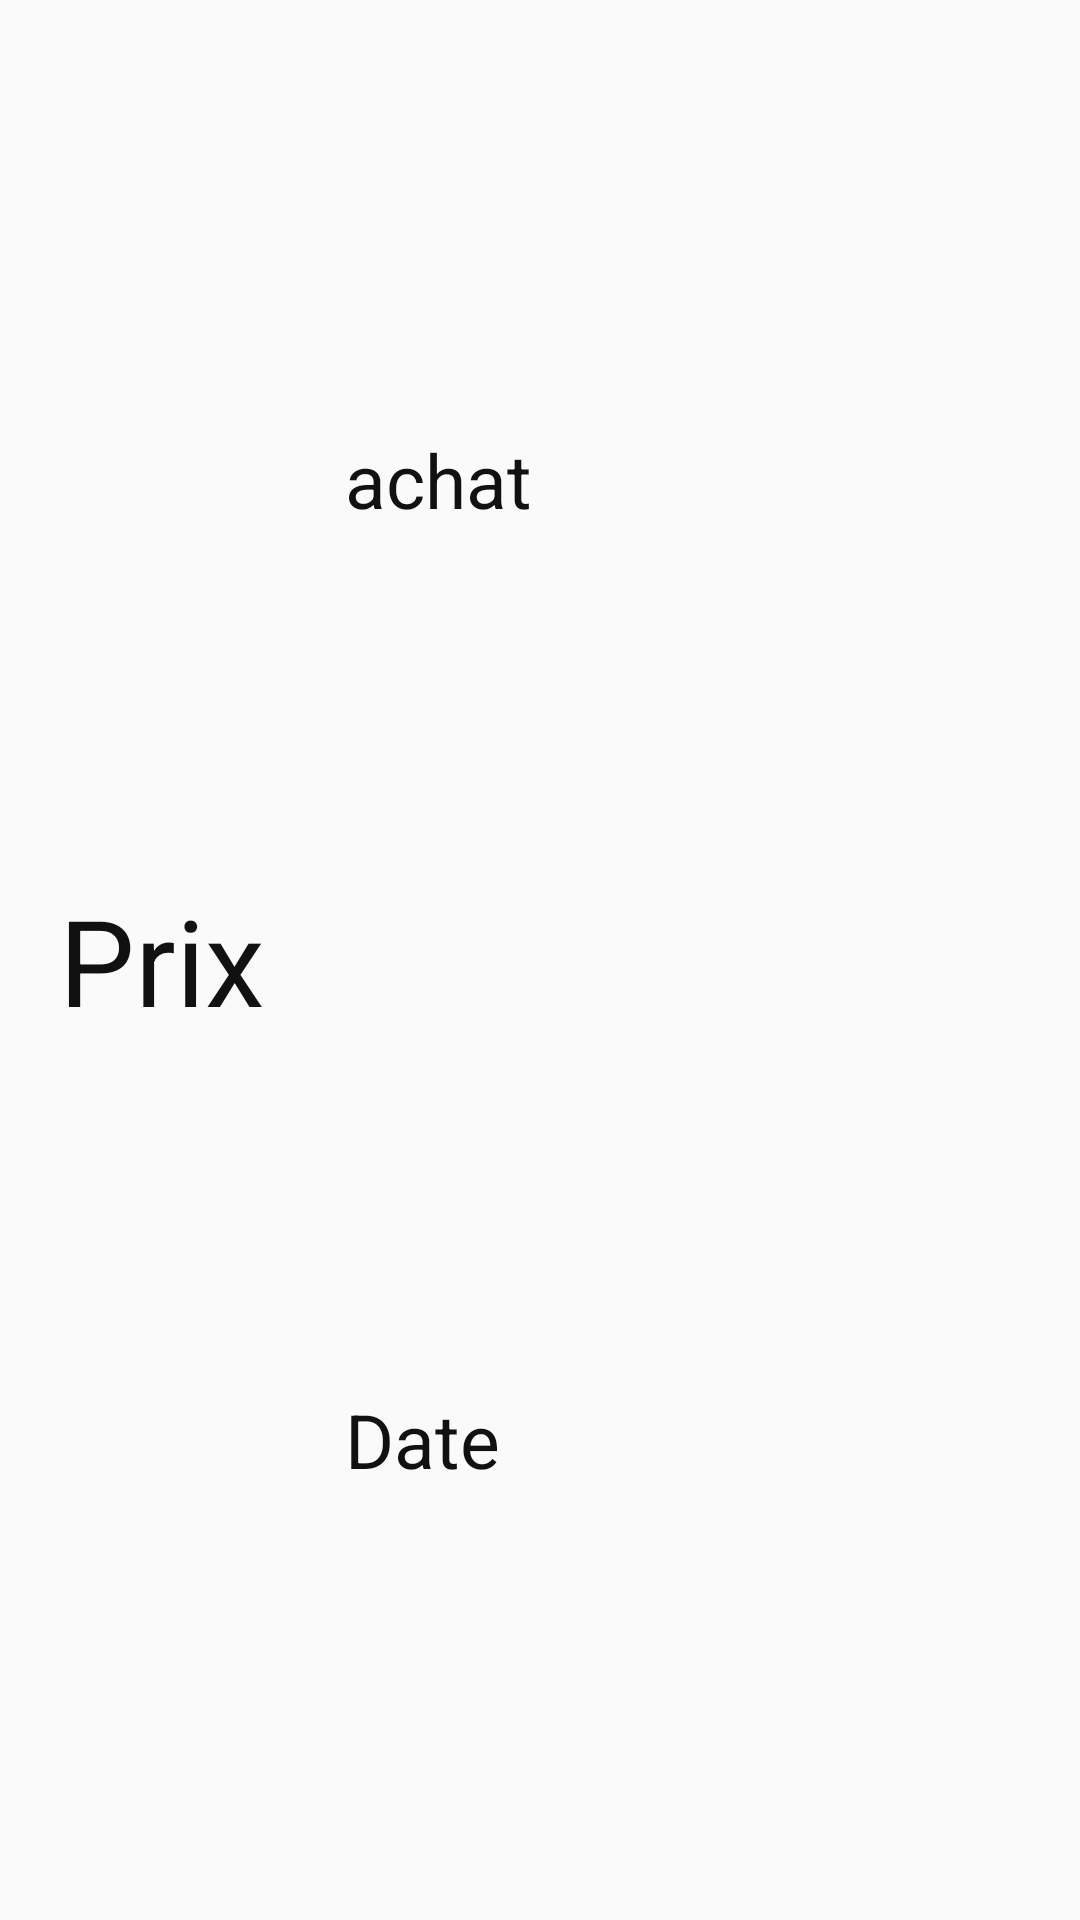

The Android layout XML behind this screen, and the referenced resources:
<!-- AndroidManifest.xml: application theme AppTheme -->
<!-- res/layout/depense_item.xml -->
<?xml version="1.0" encoding="utf-8"?>
<LinearLayout xmlns:android="http://schemas.android.com/apk/res/android"
    android:layout_width="match_parent"
    android:layout_height="100dp"
    android:orientation="horizontal"
    android:weightSum="100">

    <TextView
        android:layout_width="0dp"
        android:layout_height="match_parent"
        android:layout_weight="30"
        android:text="Prix"
        android:textColor="#111111"
        android:textSize="40dp"
        android:gravity="center"
        android:id="@+id/prix" />

    <Space
        android:layout_width="0dp"
        android:layout_height="match_parent"
        android:layout_weight="2" />

    <LinearLayout
        android:layout_width="0dp"
        android:layout_height="match_parent"
        android:layout_weight="68"
        android:orientation="vertical"
        android:weightSum="2">

        <TextView
            android:layout_width="match_parent"
            android:layout_height="0dp"
            android:layout_weight="1"
            android:gravity="center_vertical"
            android:text="achat"
            android:textColor="#111111"
            android:id="@+id/achat"
            android:textSize="25dp" />

        <TextView
            android:layout_width="match_parent"
            android:layout_height="0dp"
            android:layout_weight="1"
            android:gravity="center_vertical"
            android:text="Date"
            android:textColor="#111111"
            android:id="@+id/date"
            android:textSize="25dp" />
    </LinearLayout>

</LinearLayout>
<!-- resources referenced by this layout -->
<resources>
  <style name="AppTheme" parent="Theme.AppCompat.Light.DarkActionBar">
          
          <item name="colorPrimary">@color/colorPrimary</item>
          <item name="colorPrimaryDark">#C7534A</item>
          <item name="colorAccent">@color/colorAccent</item>
      </style>
  <color name="colorPrimary">#BD372D</color>
  <color name="colorAccent">#D81B60</color>
</resources>
